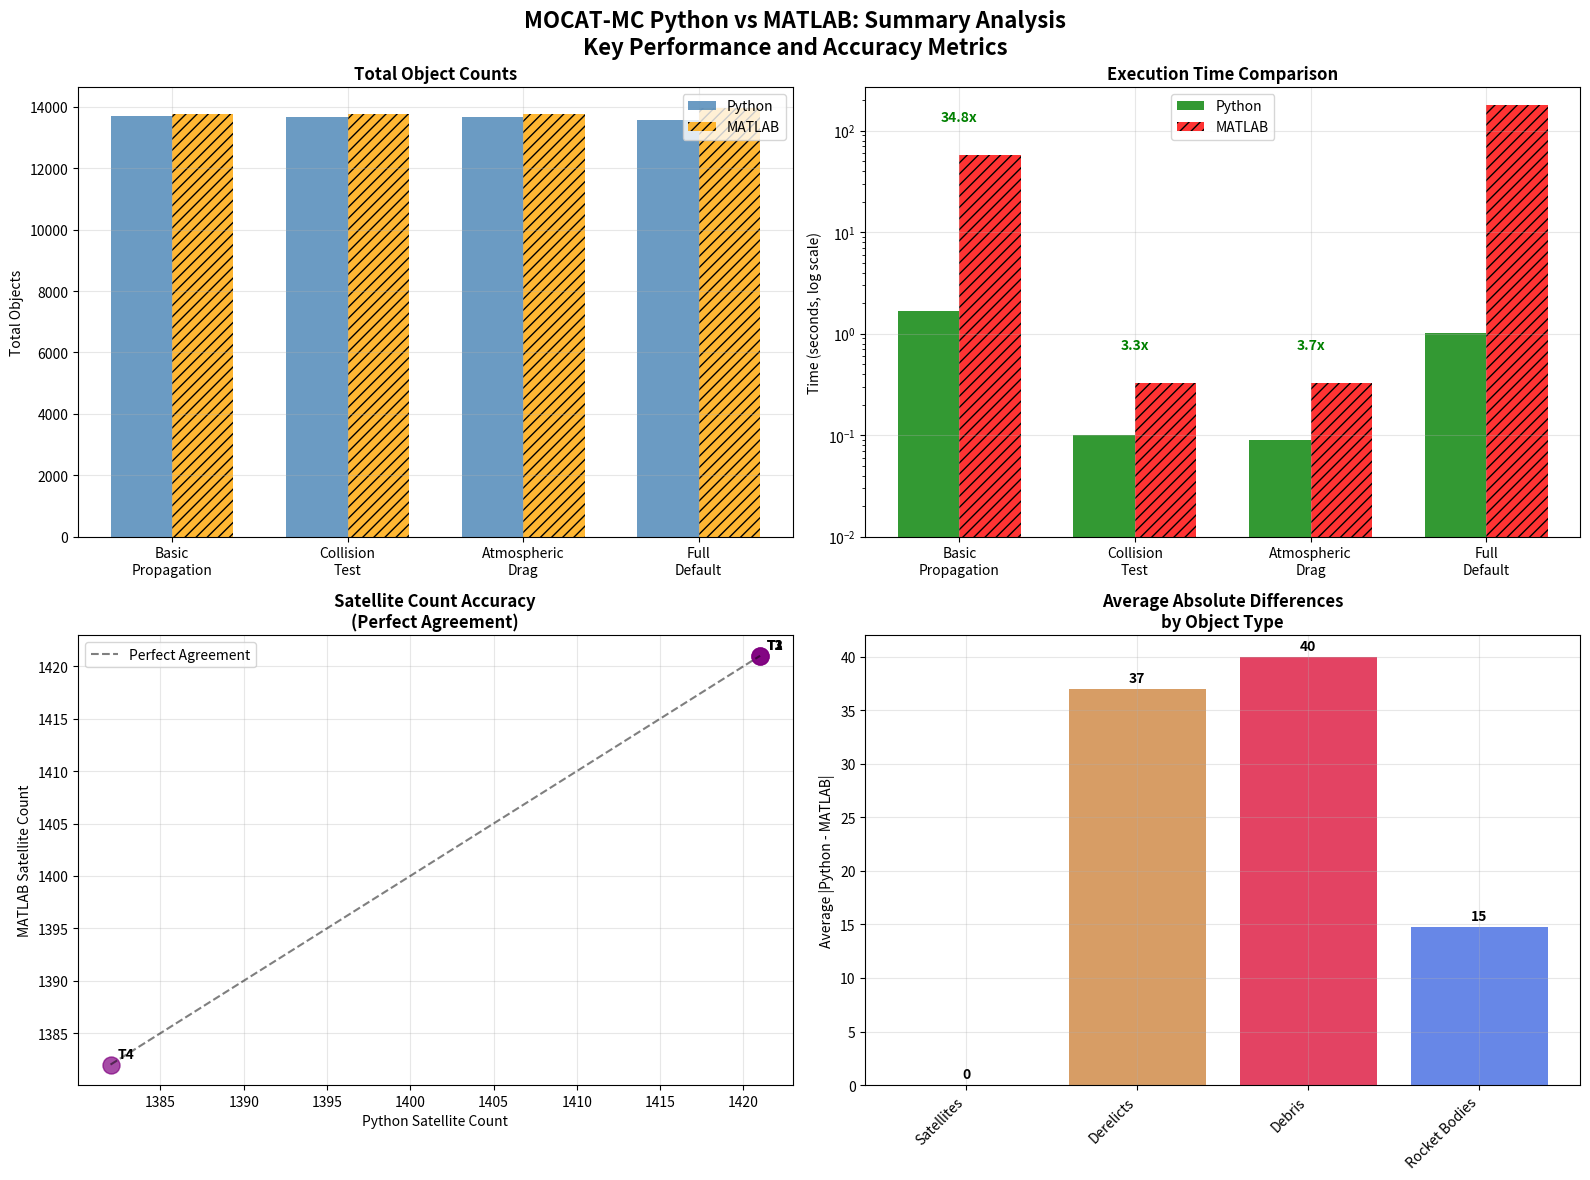

This figure's Python source:
#!/usr/bin/env python3
"""
Modify the summary analysis plot per user requirements
"""

import numpy as np
import matplotlib.pyplot as plt

def create_modified_summary_plot():
    """Create modified summary plot with requested changes"""
    
    fig, ((ax1, ax2), (ax3, ax4)) = plt.subplots(2, 2, figsize=(16, 12))
    
    # Data
    scenarios = ['Basic\nPropagation', 'Collision\nTest', 'Atmospheric\nDrag', 'Full\nDefault']
    python_totals = [13709, 13672, 13673, 13558]
    matlab_totals = [13768, 13765, 13765, 13950]
    python_times = [1.67, 0.10, 0.09, 1.02]
    matlab_times = [58.09, 0.33, 0.33, 180.0]
    
    # Plot 1: Total objects comparison (NO PERCENTAGES)
    x = np.arange(len(scenarios))
    width = 0.35
    
    bars1 = ax1.bar(x - width/2, python_totals, width, label='Python', color='steelblue', alpha=0.8)
    bars2 = ax1.bar(x + width/2, matlab_totals, width, label='MATLAB', color='orange', alpha=0.8, hatch='///')
    
    ax1.set_title('Total Object Counts', fontweight='bold')
    ax1.set_ylabel('Total Objects')
    ax1.set_xticks(x)
    ax1.set_xticklabels(scenarios)
    ax1.legend()
    ax1.grid(True, alpha=0.3)
    
    # NO percentage annotations - removed as requested
    
    # Plot 2: Performance comparison (INCREASED Y-AXIS MAX)
    bars1 = ax2.bar(x - width/2, python_times, width, label='Python', color='green', alpha=0.8)
    bars2 = ax2.bar(x + width/2, matlab_times, width, label='MATLAB', color='red', alpha=0.8, hatch='///')
    
    ax2.set_title('Execution Time Comparison', fontweight='bold')
    ax2.set_ylabel('Time (seconds, log scale)')
    ax2.set_yscale('log')
    ax2.set_xticks(x)
    ax2.set_xticklabels(scenarios)
    ax2.legend()
    ax2.grid(True, alpha=0.3)
    
    # Increase y-axis max to 150% of current max
    current_max = max(matlab_times)
    new_max = current_max * 1.5
    ax2.set_ylim(bottom=0.01, top=new_max)
    
    # Add speedup factors
    for i, (py, mat) in enumerate(zip(python_times, matlab_times)):
        speedup = mat / py
        y_pos = max(py, mat) * 2
        ax2.annotate(f'{speedup:.1f}x', xy=(i, y_pos), ha='center', va='bottom',
                    color='green', fontweight='bold')
    
    # Plot 3: Satellite count accuracy (unchanged)
    python_sats = [1421, 1421, 1421, 1382]
    matlab_sats = [1421, 1421, 1421, 1382]
    
    ax3.scatter(python_sats, matlab_sats, s=150, alpha=0.7, color='purple')
    
    # Perfect agreement line
    min_sat = min(min(python_sats), min(matlab_sats))
    max_sat = max(max(python_sats), max(matlab_sats))
    ax3.plot([min_sat, max_sat], [min_sat, max_sat], 'k--', alpha=0.5, label='Perfect Agreement')
    
    ax3.set_xlabel('Python Satellite Count')
    ax3.set_ylabel('MATLAB Satellite Count')
    ax3.set_title('Satellite Count Accuracy\n(Perfect Agreement)', fontweight='bold')
    ax3.legend()
    ax3.grid(True, alpha=0.3)
    
    # Add scenario labels
    for i, scenario in enumerate(['T1', 'T2', 'T3', 'T4']):
        ax3.annotate(scenario, xy=(python_sats[i], matlab_sats[i]), 
                    xytext=(5, 5), textcoords='offset points', fontweight='bold')
    
    # Plot 4: Difference magnitude by object type (unchanged)
    object_types = ['Satellites', 'Derelicts', 'Debris', 'Rocket Bodies']
    
    # Average absolute differences across all tests
    sat_diffs = [0, 0, 0, 0]  # Satellites match exactly
    der_diffs = [23, 41, 40, 44]  # Derelict differences
    deb_diffs = [25, 37, 37, 61]  # Debris differences  
    rb_diffs = [11, 15, 15, 18]   # Rocket body differences
    
    avg_diffs = [np.mean(sat_diffs), np.mean(der_diffs), np.mean(deb_diffs), np.mean(rb_diffs)]
    colors_obj = ['#2E8B57', '#CD853F', '#DC143C', '#4169E1']
    
    bars = ax4.bar(object_types, avg_diffs, color=colors_obj, alpha=0.8)
    ax4.set_title('Average Absolute Differences\nby Object Type', fontweight='bold')
    ax4.set_ylabel('Average |Python - MATLAB|')
    ax4.set_xticks(range(len(object_types)))
    ax4.set_xticklabels(object_types, rotation=45, ha='right')
    ax4.grid(True, alpha=0.3)
    
    # Add value labels
    for bar, diff in zip(bars, avg_diffs):
        height = bar.get_height()
        ax4.annotate(f'{diff:.0f}', xy=(bar.get_x() + bar.get_width()/2, height),
                    xytext=(0, 3), textcoords="offset points", ha='center', va='bottom',
                    fontweight='bold')
    
    plt.suptitle('MOCAT-MC Python vs MATLAB: Summary Analysis\n' +
                'Key Performance and Accuracy Metrics',
                fontsize=16, fontweight='bold')
    
    plt.tight_layout()
    plt.savefig('mocat_mc_summary_analysis.png', dpi=300, bbox_inches='tight')
    
    print("Modified summary analysis plot created:")
    print("- Removed percentages from top-left Total Object Counts plot")
    print("- Increased y-axis max to 150% for top-right Execution Time plot")
    print("- All other elements unchanged")
    
    return fig

if __name__ == "__main__":
    create_modified_summary_plot()
    print("Plot modification completed!")